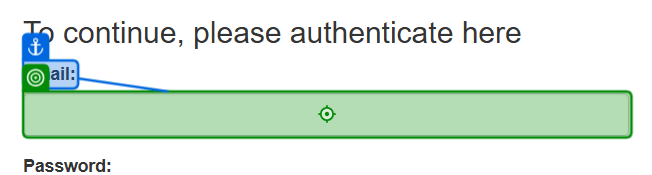
Workflow: Login

Step 1: type [in_UserName] into 'Email'

Step 2: type [in_Password] into 'Password' (no picture)

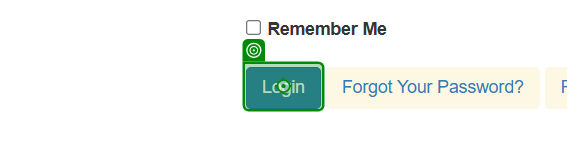
Step 3: click on 'Login'

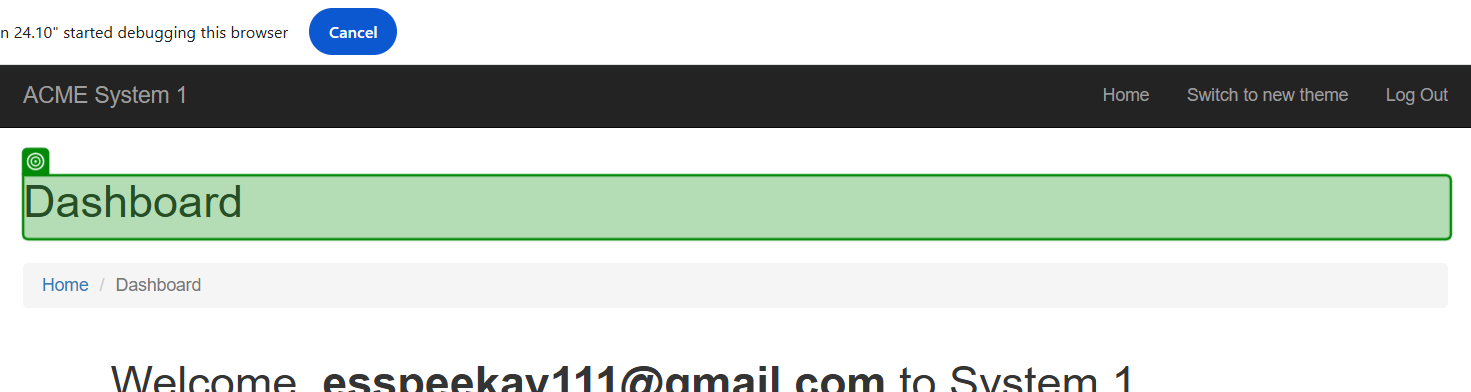
Step 4: check 'Dashboard'